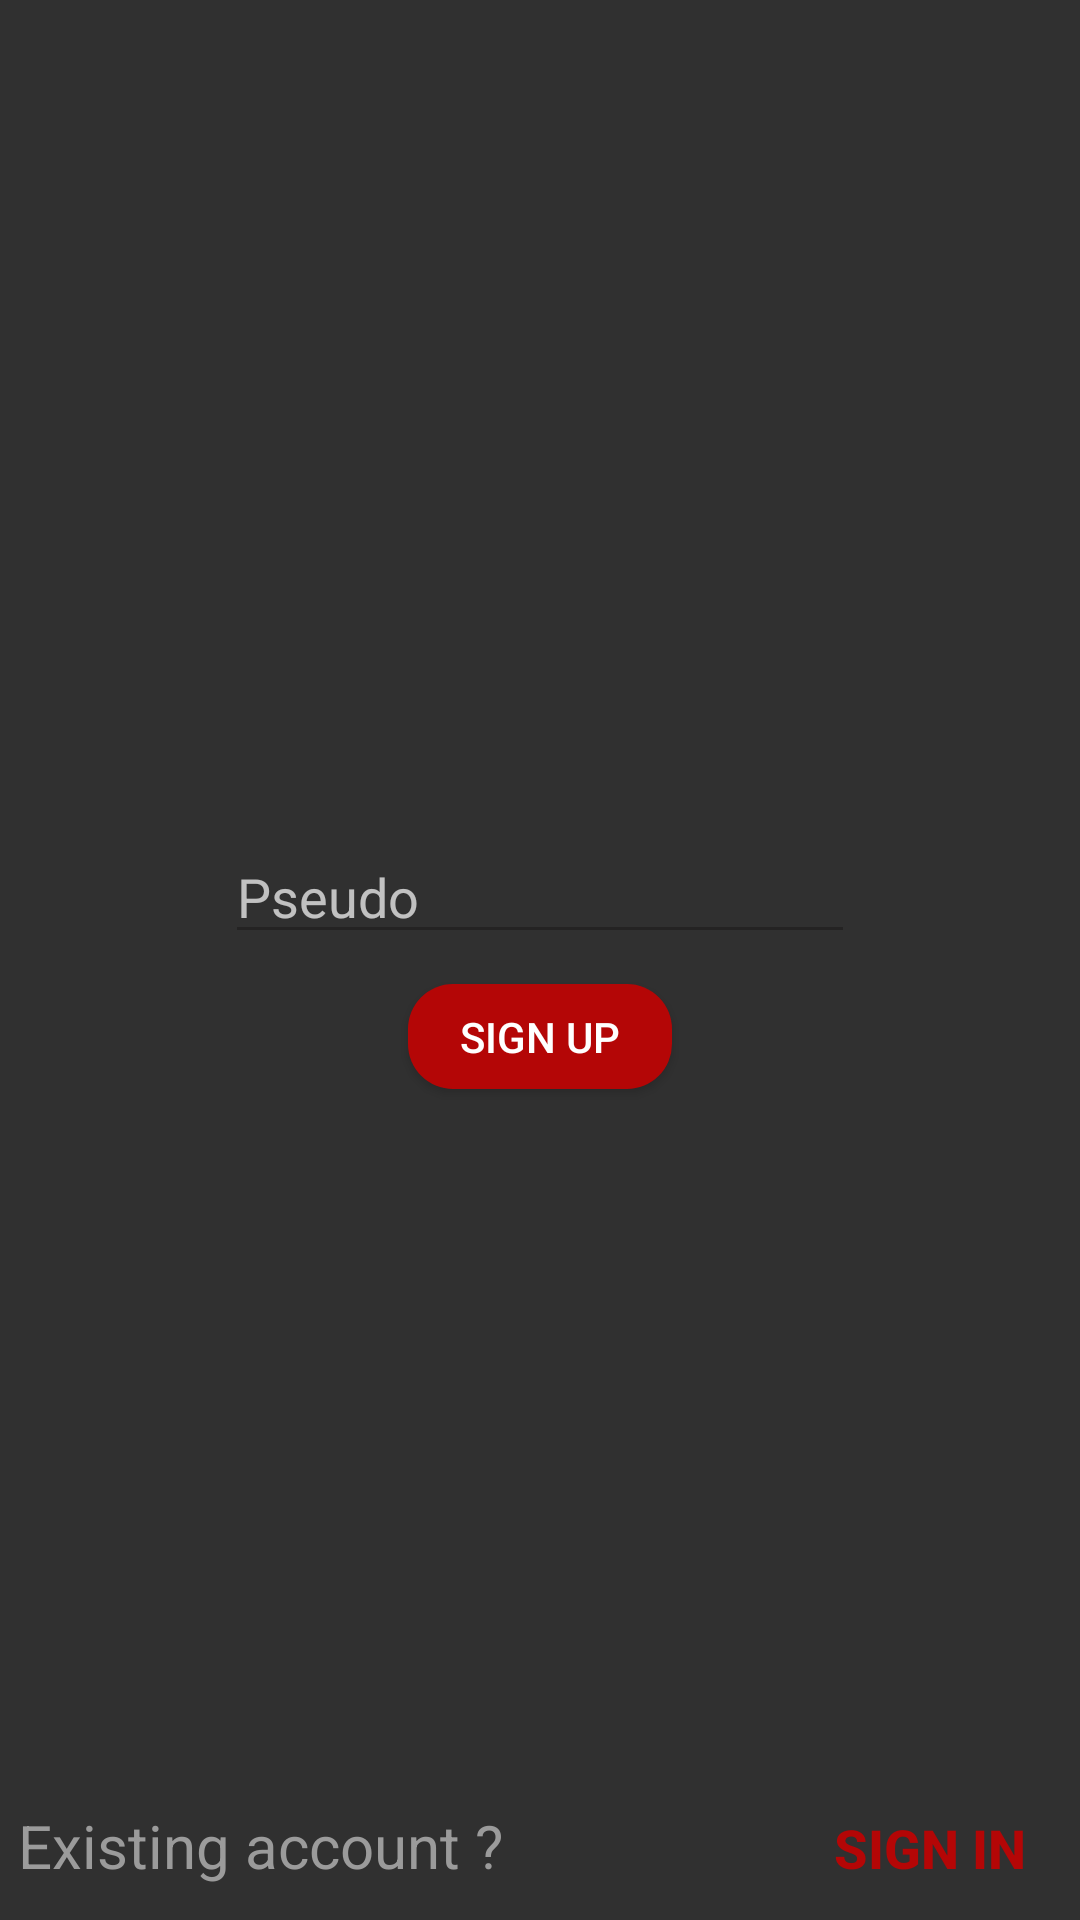

Layout XML and referenced resources for this Android screen:
<!-- AndroidManifest.xml: application theme AppTheme -->
<!-- res/layout/fragment_signup.xml -->
<?xml version="1.0" encoding="utf-8"?>
<androidx.constraintlayout.widget.ConstraintLayout
    xmlns:android="http://schemas.android.com/apk/res/android"
    xmlns:tools="http://schemas.android.com/tools"
    android:layout_width="match_parent"
    android:layout_height="match_parent"
    tools:context=".ui.activities.LoginActivity">


    <RelativeLayout
        android:layout_width="match_parent"
        android:layout_height="match_parent"
        android:gravity="center"
        android:orientation="vertical">

        <LinearLayout
            android:layout_width="match_parent"
            android:layout_height="match_parent"
            android:gravity="center"
            android:orientation="vertical">

            <EditText
                android:id="@+id/signup_editText_pseudo"
                android:layout_width="wrap_content"
                android:layout_height="wrap_content"
                android:ems="10"
                android:hint="@string/pseudo"
                android:inputType="textPersonName"
                android:backgroundTint="#242323"/>

            <Button
                android:id="@+id/signup_button_signup"
                android:layout_width="wrap_content"
                android:layout_marginTop="10dp"
                android:layout_height="35dp"
                android:text="@string/sign_up"
                android:background="@drawable/button_bg_rounded_corners"/>
        </LinearLayout>

        <LinearLayout
            android:layout_width="match_parent"
            android:layout_height="match_parent"
            android:gravity="bottom|center"
            android:orientation="horizontal">

            <TextView
                android:id="@+id/signup_textView_pseudo"
                android:layout_width="260dp"
                android:layout_height="wrap_content"
                android:text="@string/signup_already_account"
                android:textColor="#9B9B9B"
                android:textSize="20sp" />

            <Button
                android:id="@+id/signup_button_signin"
                android:layout_width="wrap_content"
                android:layout_height="wrap_content"
                android:background="@android:color/transparent"
                android:text="@string/signup_call_to_signin"
                android:textColor="#B40606"
                android:textSize="18sp"
                android:textStyle="bold" />

        </LinearLayout>

    </RelativeLayout>

</androidx.constraintlayout.widget.ConstraintLayout>
<!-- resources referenced by this layout -->
<resources>
  <!-- drawable button_bg_rounded_corners (drawable) -->
  <?xml version="1.0" encoding="utf-8"?>
  <selector xmlns:android="http://schemas.android.com/apk/res/android">
      <item>
          <shape android:shape="rectangle">
              <solid android:color="#B40606"/>
              
              <corners android:radius="15dp" />
          </shape>
      </item>
  </selector>
  <string name="pseudo">Pseudo</string>
  <string name="sign_up">Sign Up</string>
  <string name="signup_already_account">Existing account ?</string>
  <string name="signup_call_to_signin">SIGN IN</string>
  <style name="AppTheme" parent="Theme.AppCompat.NoActionBar">
  
      </style>
</resources>
